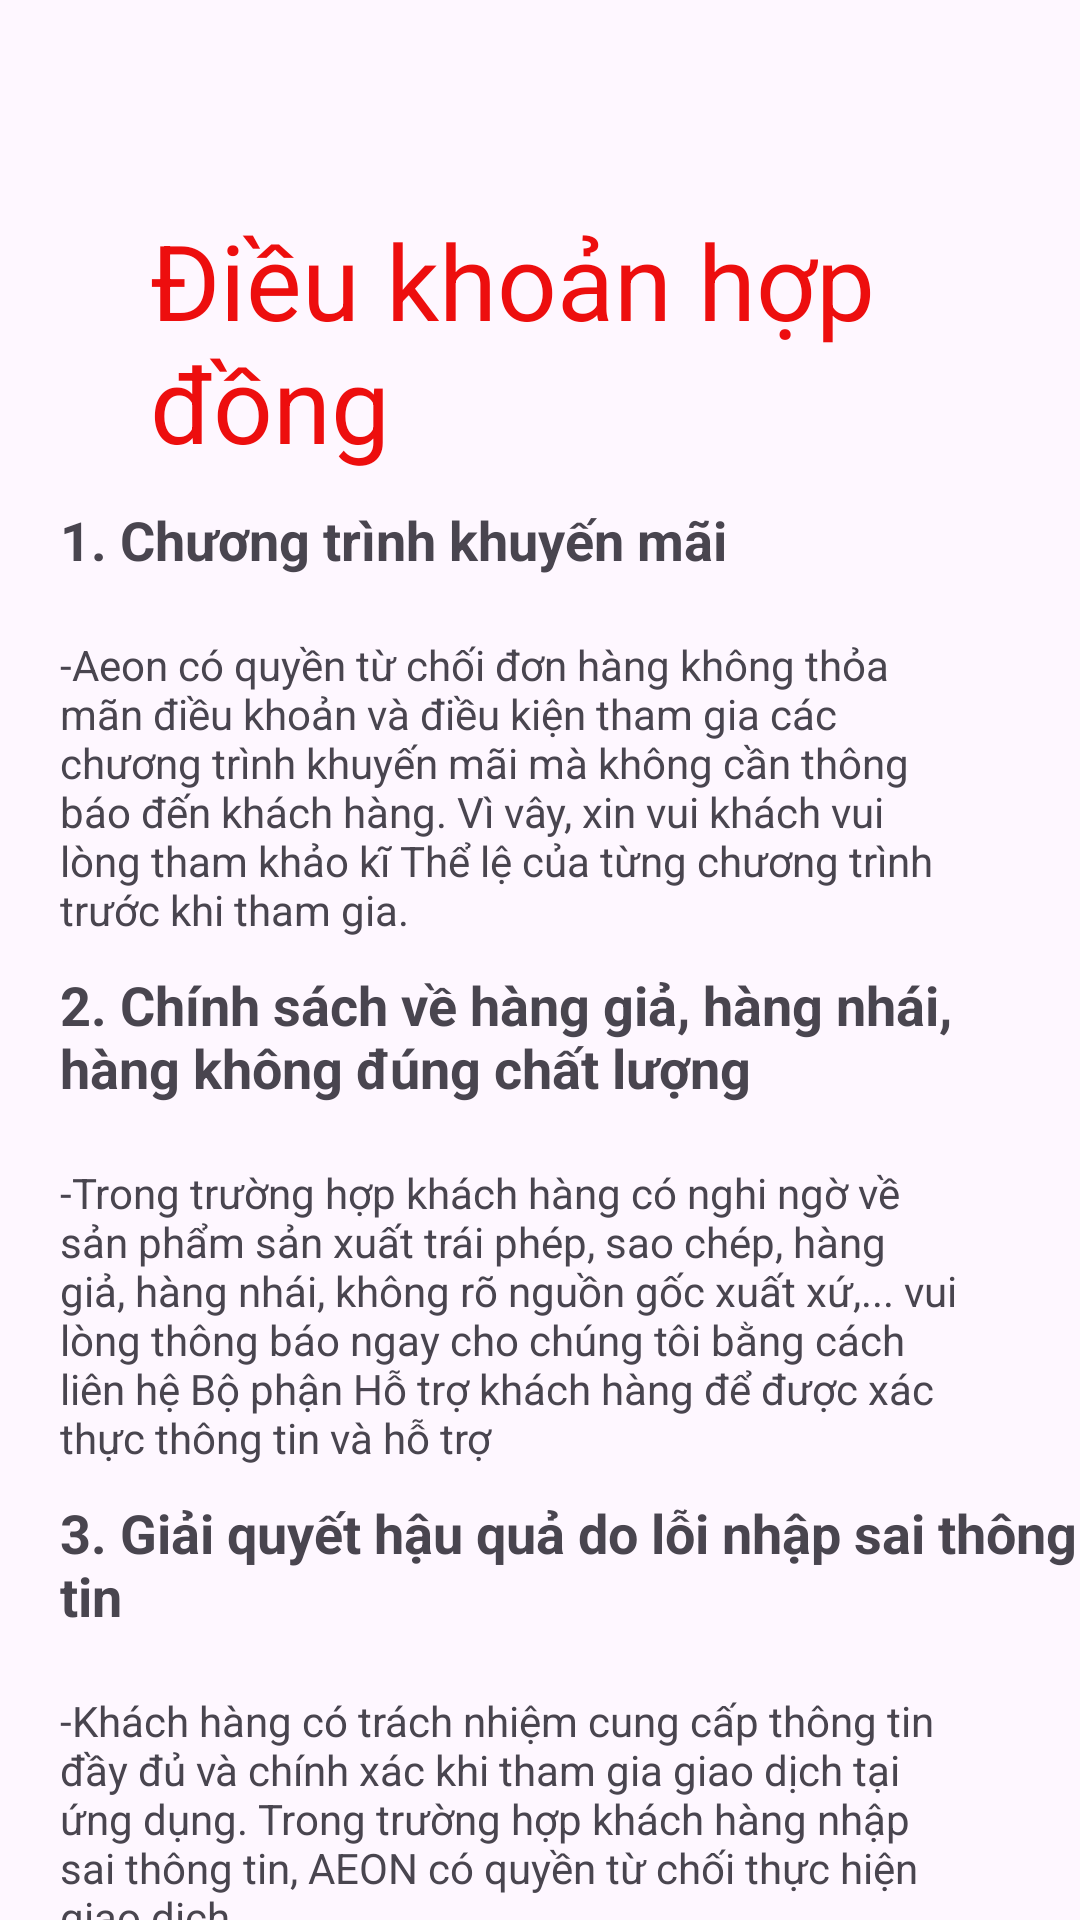

Here is an Android app screen rendered from its layout file. Give the layout XML and the strings, colors and styles it references.
<!-- AndroidManifest.xml: application theme Theme.AeonMart_Demo -->
<!-- res/layout/activity_rules.xml -->
<?xml version="1.0" encoding="utf-8"?>
<LinearLayout xmlns:android="http://schemas.android.com/apk/res/android"
    xmlns:app="http://schemas.android.com/apk/res-auto"
    xmlns:tools="http://schemas.android.com/tools"
    android:layout_width="match_parent"
    android:layout_height="match_parent"
    android:orientation="vertical"
    tools:context=".Detail_HoSo_Activity.RulesActivity">

    <Button
        android:id="@+id/Rules_button"
        android:layout_width="30dp"
        android:layout_height="30dp"
        android:layout_marginTop="20dp"
        android:layout_marginLeft="20dp"
        android:background="@drawable/baseline_arrow_back_ios_new_24"
        />
    <TextView
        android:layout_width="wrap_content"
        android:layout_height="wrap_content"
        android:text="Điều khoản hợp đồng"
        android:textSize="35dp"
        android:layout_marginLeft="50dp"
        android:layout_marginTop="20dp"
        android:textColor="#ED0E0E"/>
    <TextView
        android:layout_width="wrap_content"
        android:layout_height="wrap_content"
        android:text="1. Chương trình khuyến mãi"
        android:textStyle="bold"
        android:textSize="18dp"
        android:layout_marginTop="10dp"
        android:layout_marginLeft="20dp"/>
    <TextView
        android:layout_width="300dp"
        android:layout_height="wrap_content"
        android:text="-Aeon có quyền từ chối đơn hàng không thỏa mãn điều khoản và điều kiện tham gia các chương trình khuyến mãi mà không cần thông báo đến khách hàng. Vì vây, xin vui khách vui lòng tham khảo kĩ Thể lệ của từng chương trình trước khi tham gia."
        android:layout_marginLeft="20dp"
        android:layout_marginTop="20dp"/>
    <TextView
        android:layout_width="wrap_content"
        android:layout_height="wrap_content"
        android:text="2. Chính sách về hàng giả, hàng nhái, hàng không đúng chất lượng"
        android:textStyle="bold"
        android:textSize="18dp"
        android:layout_marginTop="10dp"
        android:layout_marginLeft="20dp"/>
    <TextView
        android:layout_width="300dp"
        android:layout_height="wrap_content"
        android:text="-Trong trường hợp khách hàng có nghi ngờ về sản phẩm sản xuất trái phép, sao chép, hàng giả, hàng nhái, không rõ nguồn gốc xuất xứ,... vui lòng thông báo ngay cho chúng tôi bằng cách liên hệ Bộ phận Hỗ trợ khách hàng để được xác thực thông tin và hỗ trợ"
        android:layout_marginLeft="20dp"
        android:layout_marginTop="20dp"/>
    <TextView
        android:layout_width="wrap_content"
        android:layout_height="wrap_content"
        android:text="3. Giải quyết hậu quả do lỗi nhập sai thông tin"
        android:textStyle="bold"
        android:textSize="18dp"
        android:layout_marginTop="10dp"
        android:layout_marginLeft="20dp"/>
    <TextView
        android:layout_width="300dp"
        android:layout_height="wrap_content"
        android:text="-Khách hàng có trách nhiệm cung cấp thông tin đầy đủ và chính xác khi tham gia giao dịch tại ứng dụng. Trong trường hợp khách hàng nhập sai thông tin, AEON có quyền từ chối thực hiện giao dịch."
        android:layout_marginLeft="20dp"
        android:layout_marginTop="20dp"/>
    <TextView
        android:layout_width="wrap_content"
        android:layout_height="wrap_content"
        android:text="4. Giải quyết tranh chấp"
        android:textStyle="bold"
        android:textSize="18dp"
        android:layout_marginTop="10dp"
        android:layout_marginLeft="20dp"/>
    <TextView
        android:layout_width="300dp"
        android:layout_height="wrap_content"
        android:text="-Bất kỳ khiếu nại hoặc tranh chấp phát sinh từ hoặc liên quan đến giao dịch trên ứng dụng hoặc các Quy định và điều kiện trong chính sách này đều sẽ được giải quyết bằng hình thức thương lượng, hoặc tại Tòa án có thẩm quyền của Việt Nam theo quy định của pháp luật Việt Nam."
        android:layout_marginLeft="20dp"
        android:layout_marginTop="20dp"/>
</LinearLayout>
<!-- resources referenced by this layout -->
<resources>
  <style name="Theme.AeonMart_Demo" parent="Base.Theme.AeonMart_Demo" />
  <style name="Base.Theme.AeonMart_Demo" parent="Theme.Material3.DayNight.NoActionBar">
          
          
      </style>
</resources>
